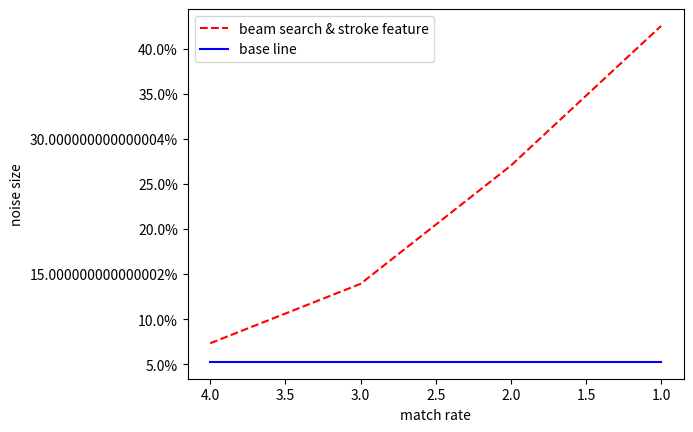

The script that saved this image:
import matplotlib
import matplotlib.pyplot as plt
from matplotlib.ticker import FuncFormatter

width = [4,3,2,1]
BMS_Match_rate = [0.0733542319749, 0.139184952978 , 0.270219435737, 0.425078369906] 
Baseline_Match_rate = [ 0.0526645768025 ,0.0526645768025, 0.0526645768025 ,0.0526645768025]

def to_percent(y, position):
    # Ignore the passed in position. This has the effect of scaling the default
    # tick locations.
    s = str(100 * y)

    # The percent symbol needs escaping in latex
    if matplotlib.rcParams['text.usetex'] == True:
        return s + r'$\%$'
    else:
        return s + '%'

plt.plot(width,BMS_Match_rate,'r--', label = 'beam search & stroke feature')
plt.plot(width, Baseline_Match_rate, 'b-', label = 'base line')

plt.legend(loc=2)

formatter = FuncFormatter(to_percent)
plt.gca().yaxis.set_major_formatter(formatter)

#plt.xticks([3,5,10])
plt.gca().invert_xaxis()
plt.xlabel("match rate")
plt.ylabel("noise size")
plt.savefig('BMS_SF_trand1.png')
plt.close()
